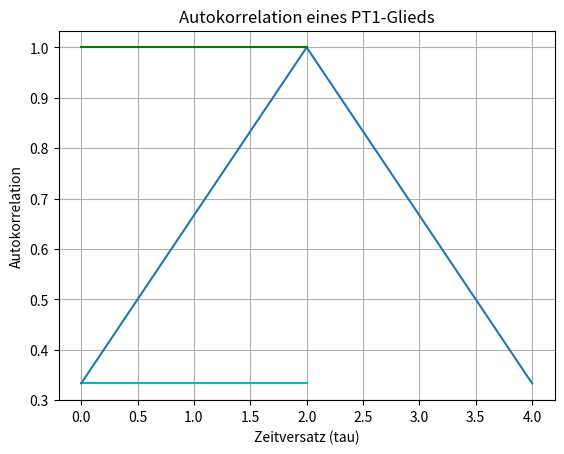

This chart was generated by the following Python code:
import numpy as np
import matplotlib.pyplot as plt

def moving_average(signal, window_size):
    window = np.ones(window_size) / window_size

    print(len(window))

    return np.convolve(signal, window, mode='valid')

def pt1_impulse_response(K, T, t):
    return K * np.exp(-t / T) * (t >= 0)

def autocorrelation(signal, t):
    ac = np.convolve(signal, signal[::-1], mode='full')
    return ac[len(signal)-1:]

def dirac_impulse(t, t0, amplitude=1.0):
    return amplitude * (t == t0)

K = 3.0  # Proportionalitätskonstante
T = 2.0  # Zeitkonstante

t = np.linspace(0, 0.1, 10)  # Zeitbereich für die Impulsantwort und Autokorrelation

# Diskrete Annäherung des Dirac-Impulses bei t=2
dirac = dirac_impulse(t, 0, amplitude=3.0) 
d = dirac_impulse(t, 0, 3.0)
mv = moving_average(1, 3)
mv1 = moving_average(1,3)

mv_1 = mv * 3



impulse_response = pt1_impulse_response(K, T, t)
autocorr = autocorrelation(impulse_response, t)

# Erzeuge die gespiegelte Hälfte der Autokorrelationsfunktion
autocorr_reflected = autocorr[::-1]

# Kombiniere die gespiegelte Hälfte mit der ursprünglichen Hälfte
full_autocorr = np.concatenate((autocorr_reflected, autocorr))

# Erzeuge den entsprechenden Zeitbereich für die gespiegelte Autokorrelationsfunktion
t_full = np.linspace(-20, 20, len(full_autocorr))

convolved_signal = np.convolve(mv,mv_1, mode='full')
cs = autocorrelation(mv_1, t)

plt.plot(mv, 'c')
#plt.plot(cs, 'y')
plt.plot(convolved_signal)
plt.plot(mv_1, 'g')
plt.xlabel('Zeitversatz (tau)')
plt.ylabel('Autokorrelation')
plt.title('Autokorrelation eines PT1-Glieds')
plt.grid(True)
#plt.ylim(-0.5, 1.0)  # Begrenze die Y-Achsen-Ansicht
plt.show()
